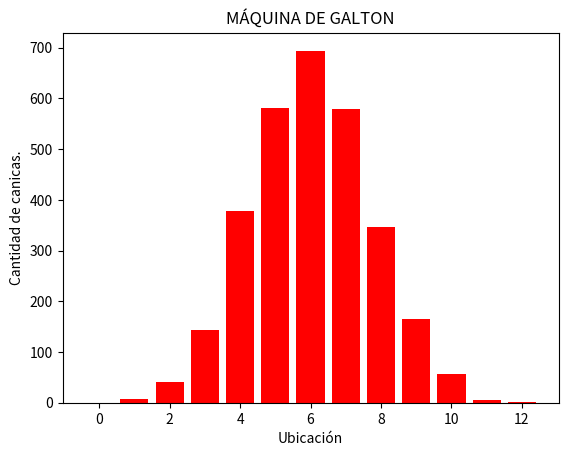

Reproduce this figure in Python.
"""
SIMULACIÓN DE UNA MÁQUINA DE GALTON CON 3,000 CANICAS.
"""
# Importamos las bibliotecas "matplotlib" con su módulo "pyplot" y "numpy". Posteriormente les asignamos un alias
import matplotlib.pyplot as plt
import numpy as np

# Función para la creación del histograma.
def histograma (ubicaciones):
    """
    FUNCIÓN QUE CREA UN HISTOGRAMA SIMULANDO UNA MÁQUINA DE GALTON.
    """
    # Creación del histograma utilizando la función "bar" del módulo "pyplot" al cual se le dió de alias "plt"
    plt.bar(ubicaciones.keys(), ubicaciones.values(), color = "red")
    # Llamada de la función "title" del módulo "pyplot" para asignarle un título al histograma.
    plt.title("MÁQUINA DE GALTON")
    # Las funciones "xlabel" y "ylabel" para colocar un nombre a los ejes "x" y "y".
    plt.xlabel("Ubicación")
    plt.ylabel("Cantidad de canicas.")
    # Función "show" para que nos muestre el histrograma.
    plt.show()


def valores ():
    """
    FUNCIÓN QUE CREA UNA LISTA SIMULANDO CASILLEROS INCIALIZADOS EN 0
    HACE UN CICLO DE 3,000 POSIBILIDADES QUE HARÁN UN CAMINO DE 12 PASOS
    EN CADA PASO TENDRÁN SE SUMARÁ O RESTARÁ ALEATORIAMENTE UN VALOR
    TERMINADOS LOS DOCE PASOS, SE SUMARÁ UNA UNIDAD AL ÍNDICE DE 
    LA LISTA QUE SEA IGUAL AL RESULTADO DE LOS DOCE PASOS.
    """
    # Creación de una lista que nos sirva de "casilleros"
    casillero = []
    for k in range(13):
        casillero.append(0)
    # Ciclo for de las 3,000 "canicas"
    for j in range(3000):
        # Cada que "se tire" una nueva "canica", se "lanza" desde la posición 6.
        u= 6
        # Ciclo for de los 12 pasos aleatorios
        for l in range(12):
            # Utilizamos la función "randint" del módulo "random" de la biblioteca "numpy" para que nos arroje un número aleatoriamente.
            test = np.random.randint(1,3)
            # Condicionales para aumentar o disminuir la "ubicación" de la "canica"
            if test == 1:
                u += 0.5
            elif test == 2:
                u -= 0.5
        # Ciclo for para encontrar el casillero dónde aumentará una "canica"
        for i in range(13):
            if u == i:
                casillero[i] += 1
                break
    # Creación de un diccionario usando compresión de listas.
    diccionario = dict((x,casillero[x]) for x in range(13))
    # Llamada de la función histograma.
    histograma(diccionario)
# Llamada de la función valores que hace la simulación de una Máquina de galton.
valores()